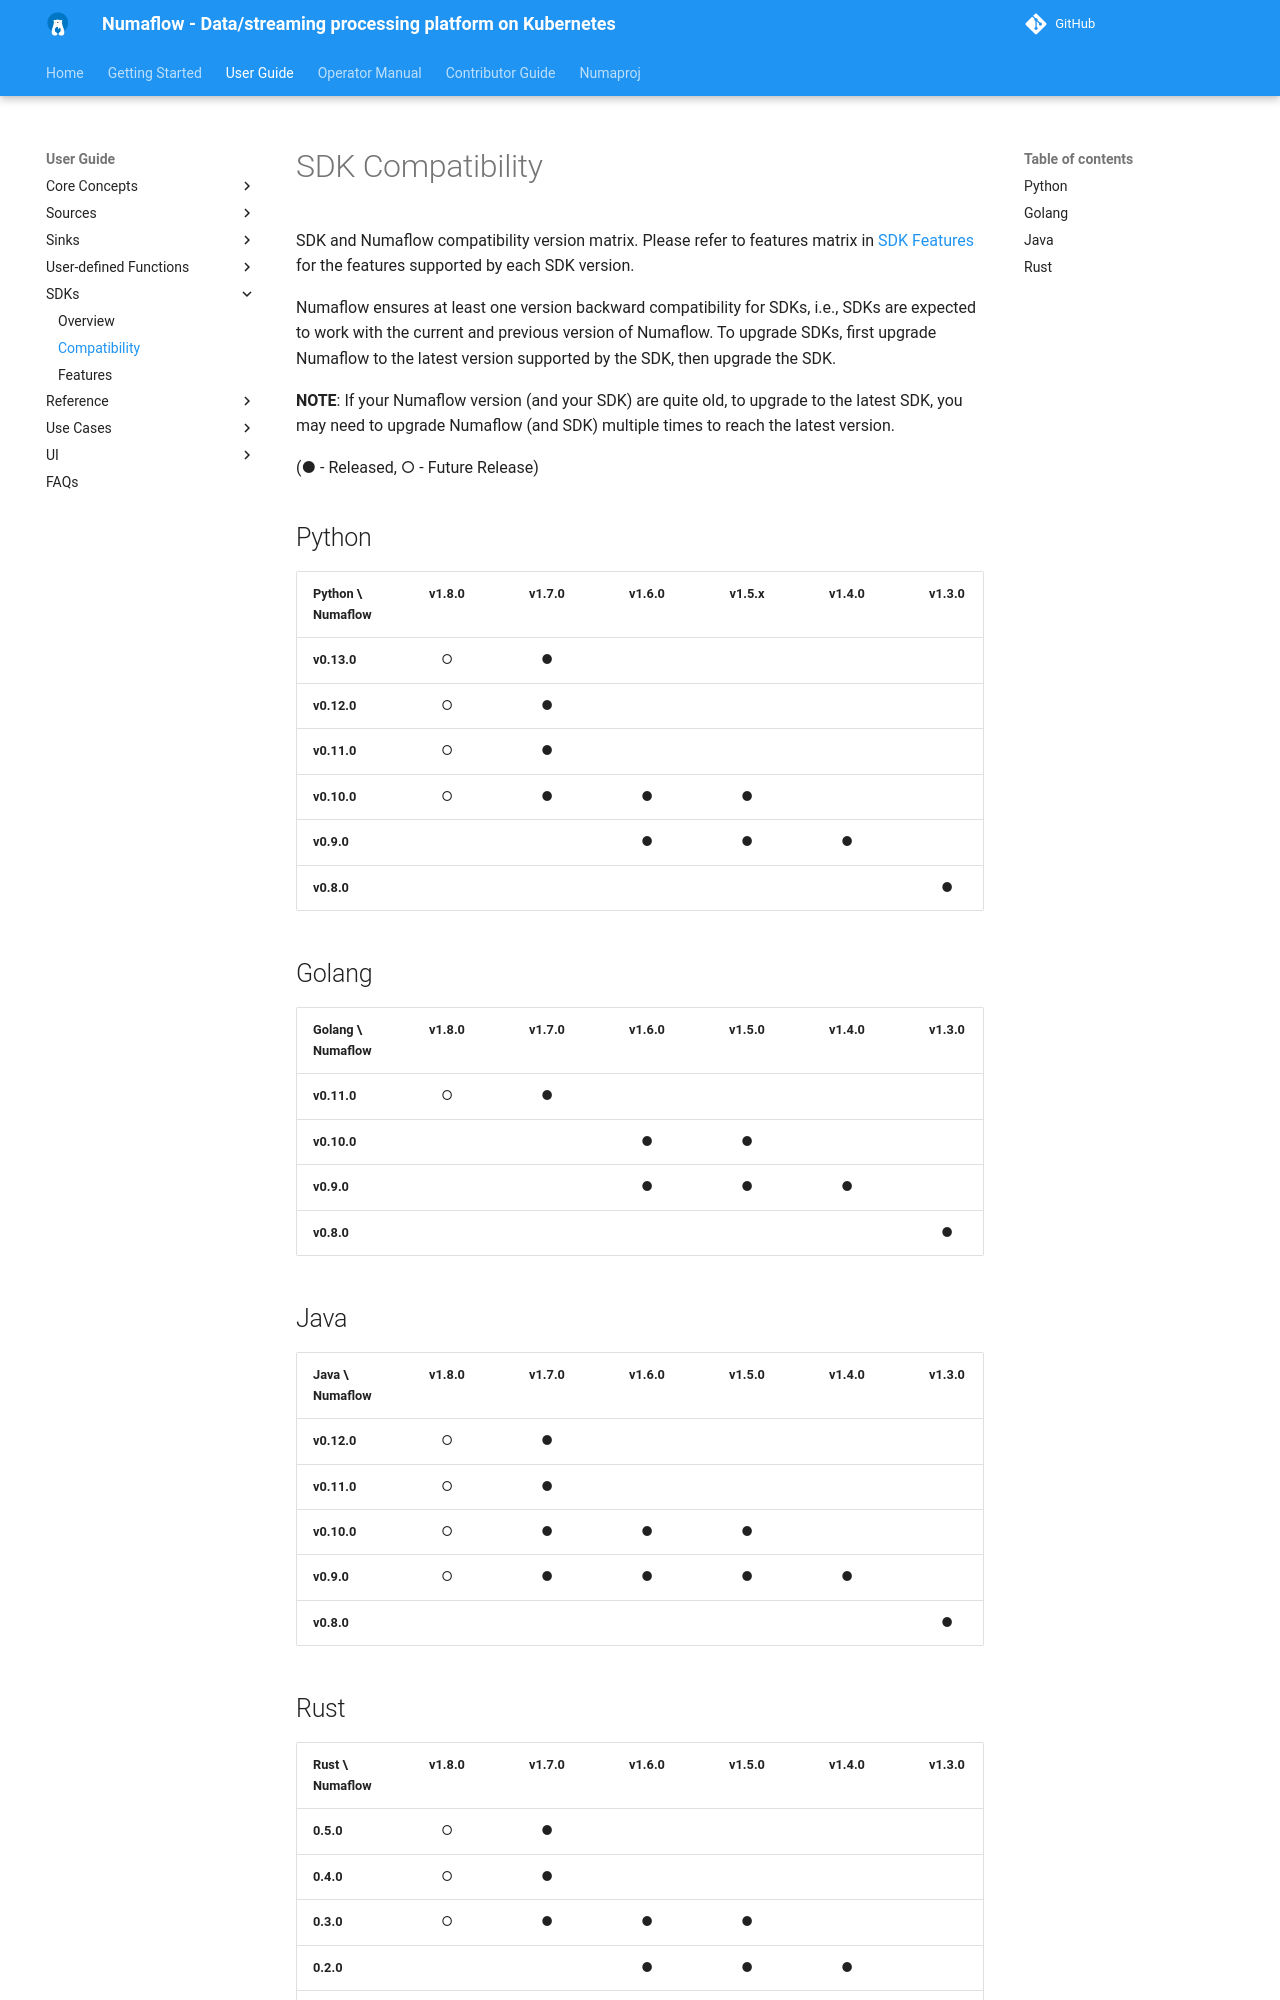

repository: numaproj/numaflow · page: user-guide/sdks/compatibility/index.html · generator: mkdocs

# SDK Compatibility

SDK and Numaflow compatibility version matrix. 
Please refer to features matrix in [SDK Features](./features.md) for the features supported by each SDK version.

Numaflow ensures at least one version backward compatibility for SDKs, i.e., SDKs are expected to work with the current 
and previous version of Numaflow. 
To upgrade SDKs, first upgrade Numaflow to the latest version supported by the SDK, then upgrade the SDK. 

**NOTE**: If your Numaflow version (and your SDK) are quite old, to upgrade to the latest SDK, you may need to upgrade 
Numaflow (and SDK) multiple times to reach the latest version.

(● - Released, ○ - Future Release)

## Python

| Python \ Numaflow | v1.8.0 | v1.7.0 | v1.6.0 | v1.5.x | v1.4.0 | v1.3.0 | v1.2.0 | v1.1.0 | v1.0.0 |
|:------------------|:------:|:------:|:------:|:------:|:------:|:------:|:------:|:------:|:------:|
| __v0.13.0__       |   ○    |   ●    |        |        |        |        |        |        |        |
| __v0.12.0__       |   ○    |   ●    |        |        |        |        |        |        |        |
| __v0.11.0__       |   ○    |   ●    |        |        |        |        |        |        |        |
| __v0.10.0__       |   ○    |   ●    |   ●    |   ●    |        |        |        |        |        |
| __v0.9.0__        |        |        |   ●    |   ●    |   ●    |        |        |        |        |
| __v0.8.0__        |        |        |        |        |        |   ●    |   ●    |   ●    |   ●    |

## Golang

| Golang  \ Numaflow | v1.8.0 | v1.7.0 | v1.6.0 | v1.5.0 | v1.4.0 | v1.3.0 | v1.2.0 | v1.1.0 | v1.0.0 |
|:-------------------|:------:|:------:|:------:|:------:|:------:|:------:|:------:|:------:|:------:|
| __v0.11.0__        |   ○    |   ●    |        |        |        |        |        |        |        |
| __v0.10.0__        |        |        |   ●    |   ●    |        |        |        |        |        |
| __v0.9.0__         |        |        |   ●    |   ●    |   ●    |        |        |        |        |
| __v0.8.0__         |        |        |        |        |        |   ●    |   ●    |   ●    |   ●    |

## Java

| Java \ Numaflow | v1.8.0 | v1.7.0 | v1.6.0 | v1.5.0 | v1.4.0 | v1.3.0 | v1.2.0 | v1.1.0 | v1.0.0 |
|:----------------|:------:|:------:|:------:|:------:|:------:|:------:|:------:|:------:|:------:|
| __v0.12.0__     |   ○    |   ●    |        |        |        |        |        |        |        |
| __v0.11.0__     |   ○    |   ●    |        |        |        |        |        |        |        |
| __v0.10.0__     |   ○    |   ●    |   ●    |   ●    |        |        |        |        |        |
| __v0.9.0__      |   ○    |   ●    |   ●    |   ●    |   ●    |        |        |        |        |
| __v0.8.0__      |        |        |        |        |        |   ●    |   ●    |   ●    |   ●    |
